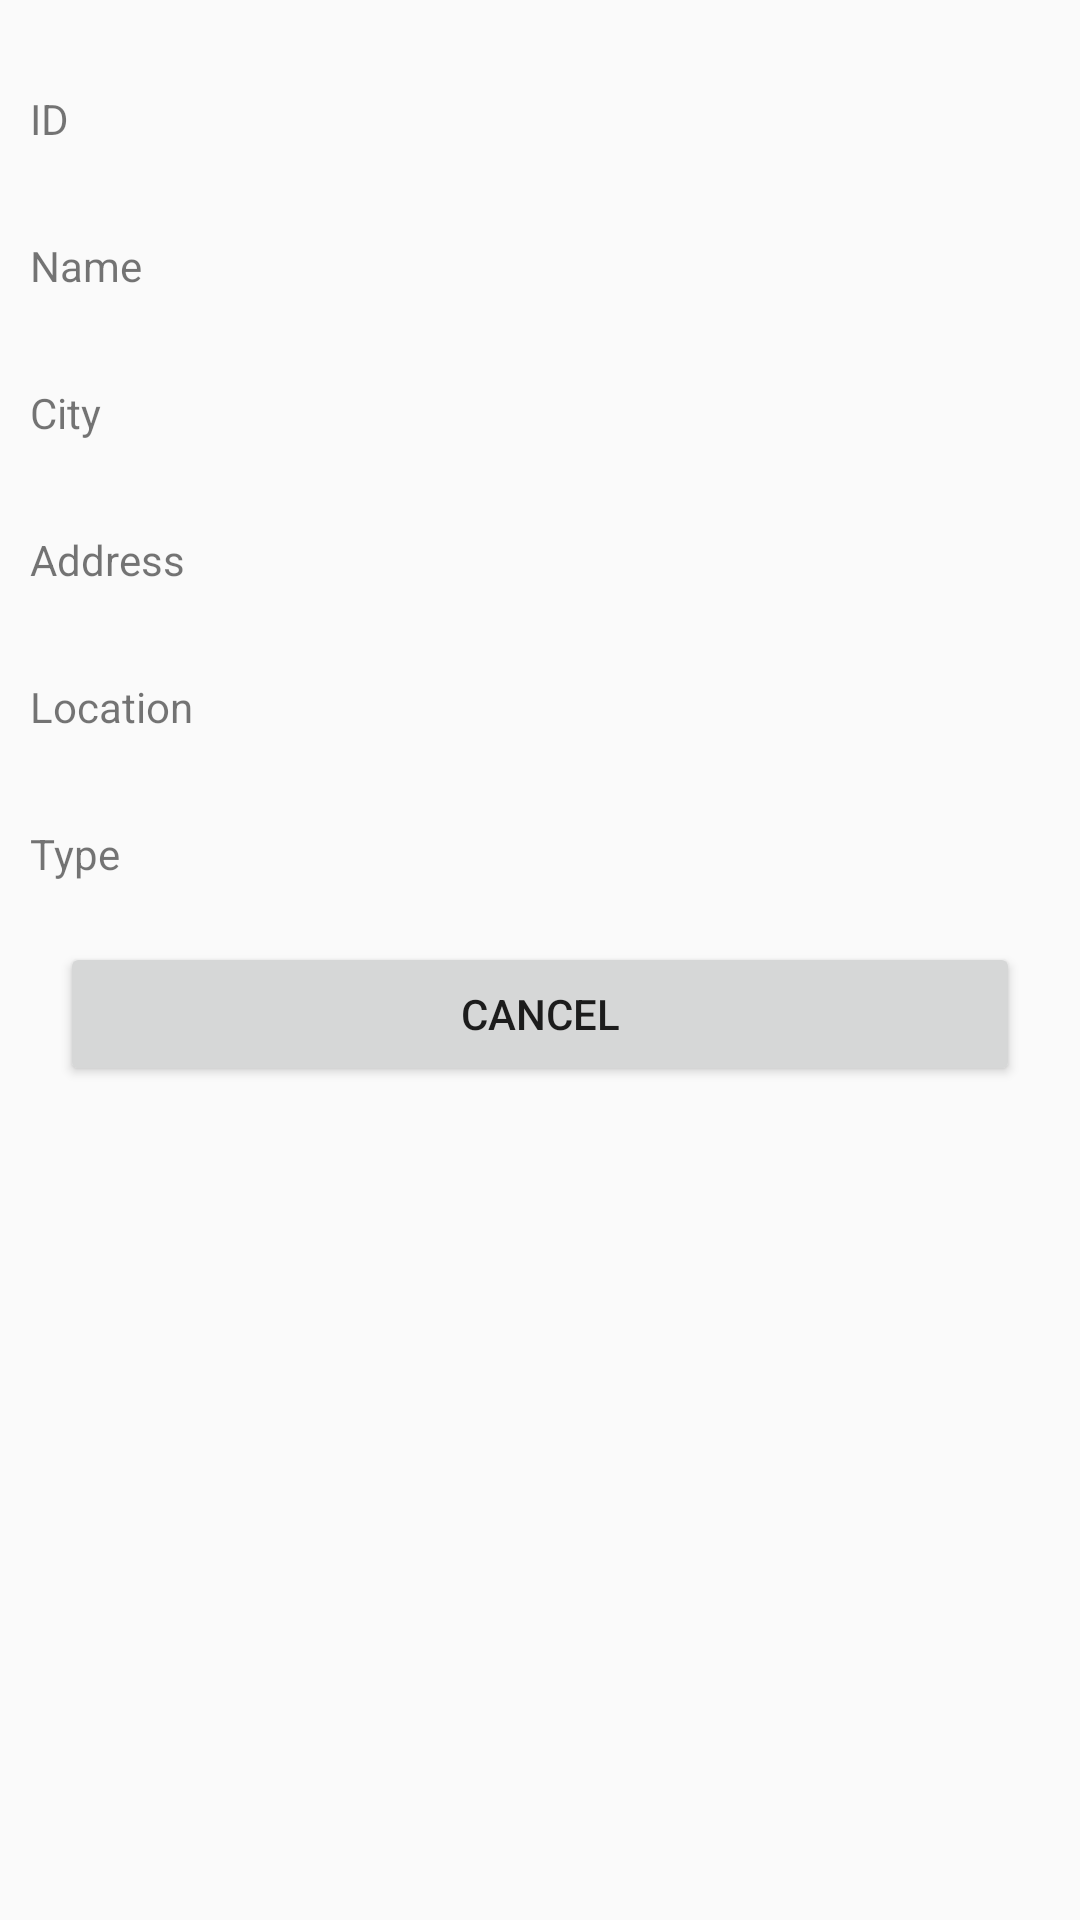

Reconstruct the res/layout file that produces this screen, plus the resources it refers to.
<!-- AndroidManifest.xml: activity theme DefaultTheme -->
<!-- res/layout/activity_shop_approval.xml -->
<?xml version="1.0" encoding="utf-8"?>
<androidx.appcompat.widget.LinearLayoutCompat xmlns:android="http://schemas.android.com/apk/res/android"
    xmlns:app="http://schemas.android.com/apk/res-auto"
    xmlns:tools="http://schemas.android.com/tools"
    android:layout_width="match_parent"
    android:layout_height="match_parent"
    android:orientation="vertical"
    tools:context=".Admin.ShopApprovalActivity">

    <TextView
        android:id="@+id/tvShopId1"
        android:layout_width="match_parent"
        android:layout_height="wrap_content"
        android:layout_marginTop="30dp"
        android:layout_marginStart="10dp"
        android:text="ID"
        tools:text="ID" />

    <TextView
        android:id="@+id/tvShopName1"
        android:layout_width="match_parent"
        android:layout_height="wrap_content"
        android:layout_marginTop="30dp"
        android:layout_marginStart="10dp"
        android:text="Name"
        tools:text="Name" />

    <TextView
        android:id="@+id/tvShopCity1"
        android:layout_width="match_parent"
        android:layout_height="wrap_content"
        android:layout_marginTop="30dp"
        android:layout_marginStart="10dp"
        android:text="City"
        tools:text="City" />
    <TextView
        android:id="@+id/tvShopaddress"
        android:layout_width="match_parent"
        android:layout_height="wrap_content"
        android:layout_marginTop="30dp"
        android:layout_marginStart="10dp"
        android:text="Address"
        tools:text="Address" />
    <TextView
        android:id="@+id/tvShopalocation"
        android:layout_width="match_parent"
        android:layout_height="wrap_content"
        android:layout_marginTop="30dp"
        android:layout_marginStart="10dp"
        android:text="Location"
        tools:text="Location" />
    <TextView
        android:id="@+id/tvShopType1"
        android:layout_width="match_parent"
        android:layout_height="wrap_content"
        android:layout_marginTop="30dp"
        android:layout_marginStart="10dp"
        android:text="Type"
        tools:text="Type" />

    <Button
        android:id="@+id/btnConfirmRequest"
        android:layout_width="match_parent"
        android:layout_height="wrap_content"
        android:layout_margin="20dp"
        android:text="Confrim"
        android:visibility="gone" />

    <Button
        android:id="@+id/btnCancelRequest"
        android:layout_width="match_parent"
        android:layout_margin="20dp"
        android:layout_height="wrap_content"
        android:text="Cancel" />

</androidx.appcompat.widget.LinearLayoutCompat>
<!-- resources referenced by this layout -->
<resources>
  <style name="DefaultTheme" parent="Theme.AppCompat.Light.DarkActionBar">
          
          <item name="colorPrimary">@color/teal_200</item>
          <item name="colorPrimaryVariant">@color/teal_700</item>
          <item name="colorOnPrimary">@color/white</item>
          
          <item name="colorSecondary">@color/teal_200</item>
          <item name="colorSecondaryVariant">@color/teal_700</item>
          <item name="colorOnSecondary">@color/black</item>
          
          <item name="android:statusBarColor" tools:targetApi="l">?attr/colorPrimaryVariant</item>
      </style>
  <!-- not gathered from this repository: default colours our renderer supplied (Android Studio template values) -->
  <color name="teal_200">#FF03DAC5</color>
  <color name="teal_700">#FF018786</color>
  <color name="black">#FF000000</color>
  <color name="white">#FFFFFFFF</color>
</resources>
